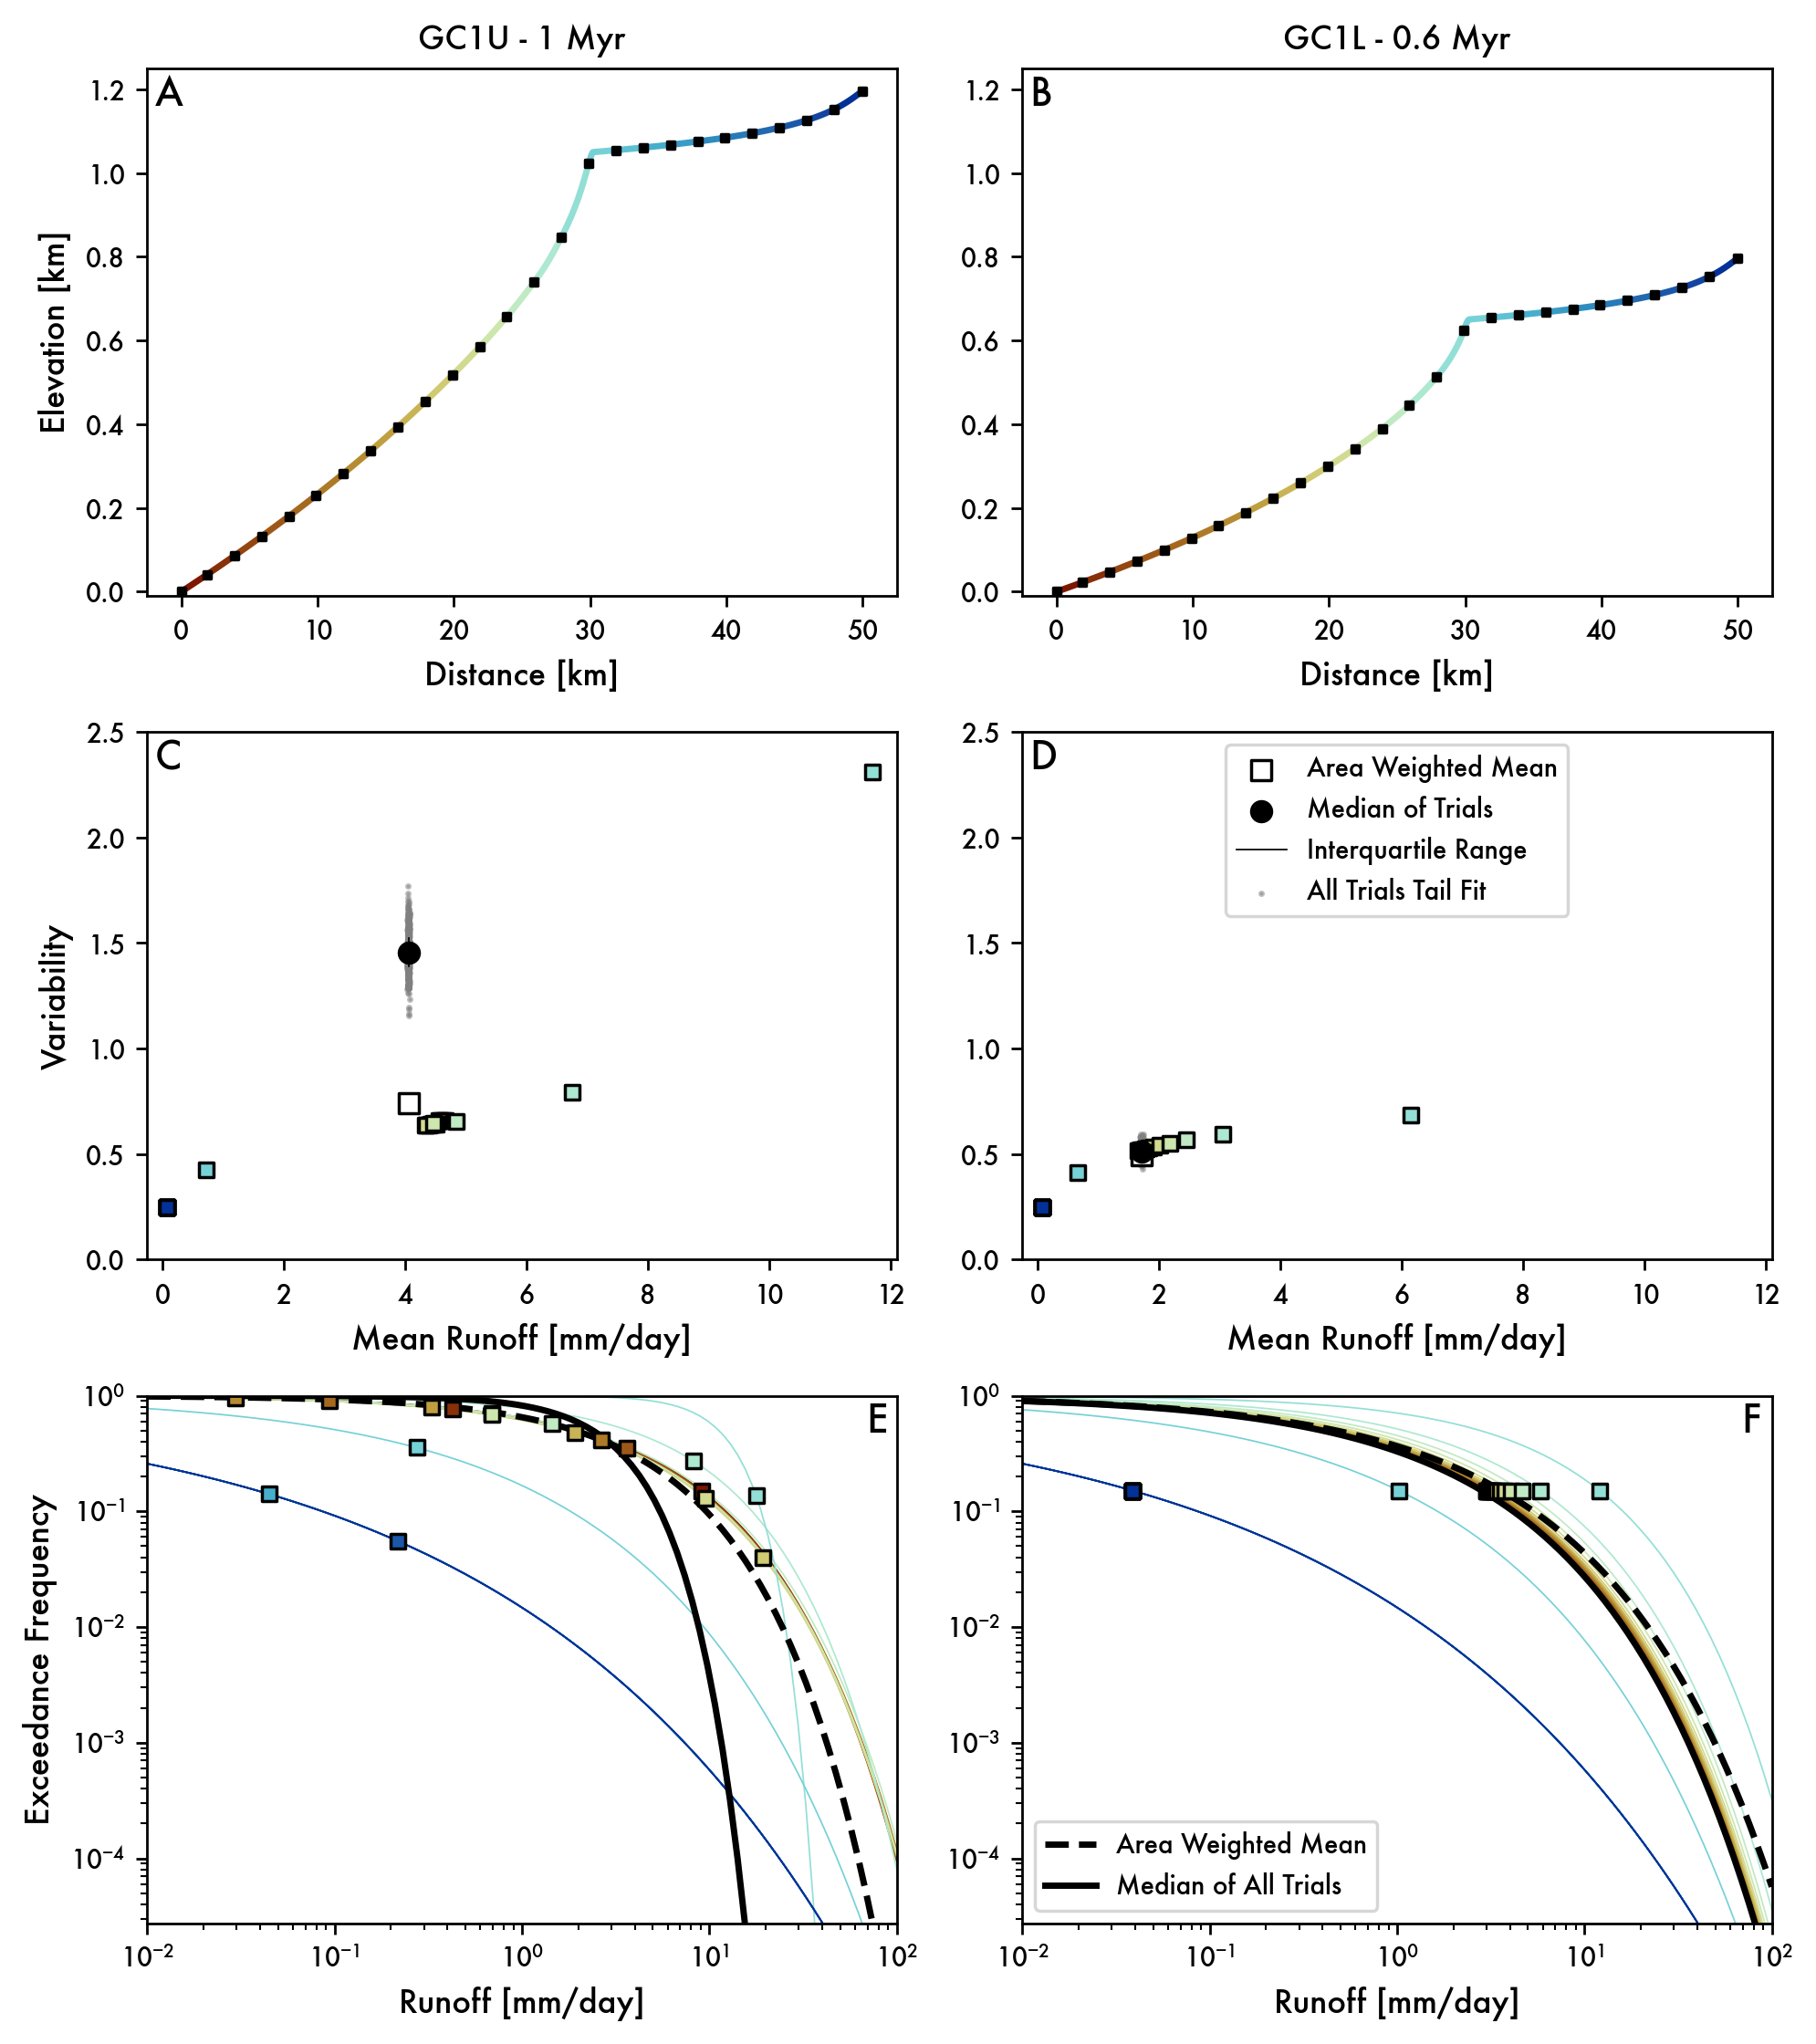

Here is the Python script that generated this plot:
#!/usr/bin/env python3
# -*- coding: utf-8 -*-
"""
Created on Sat Jan  7 09:40:08 2023

@author: aforte
"""

import sys
sys.path.insert(0,'/Users/aforte/Documents/GitHub/snowmelt_orography')
import stimpy as st

master_location='/Volumes/Choruh/Data/snowmelt_project/model_outputs/'

model_list=['gc1u','gc1l']
prefix_list=['ts_','ts_']
descript_list=['GC1U - 1 Myr','GC1L - 0.6 Myr']

mc=st.ModelComparison(master_location,model_list,prefix_list,descript_list)
f1=mc.comp_model_setup_plot([1000000,600000],100,500,seed=15,max_z=1250)
f1.savefig('figure_5.pdf',dpi="figure")